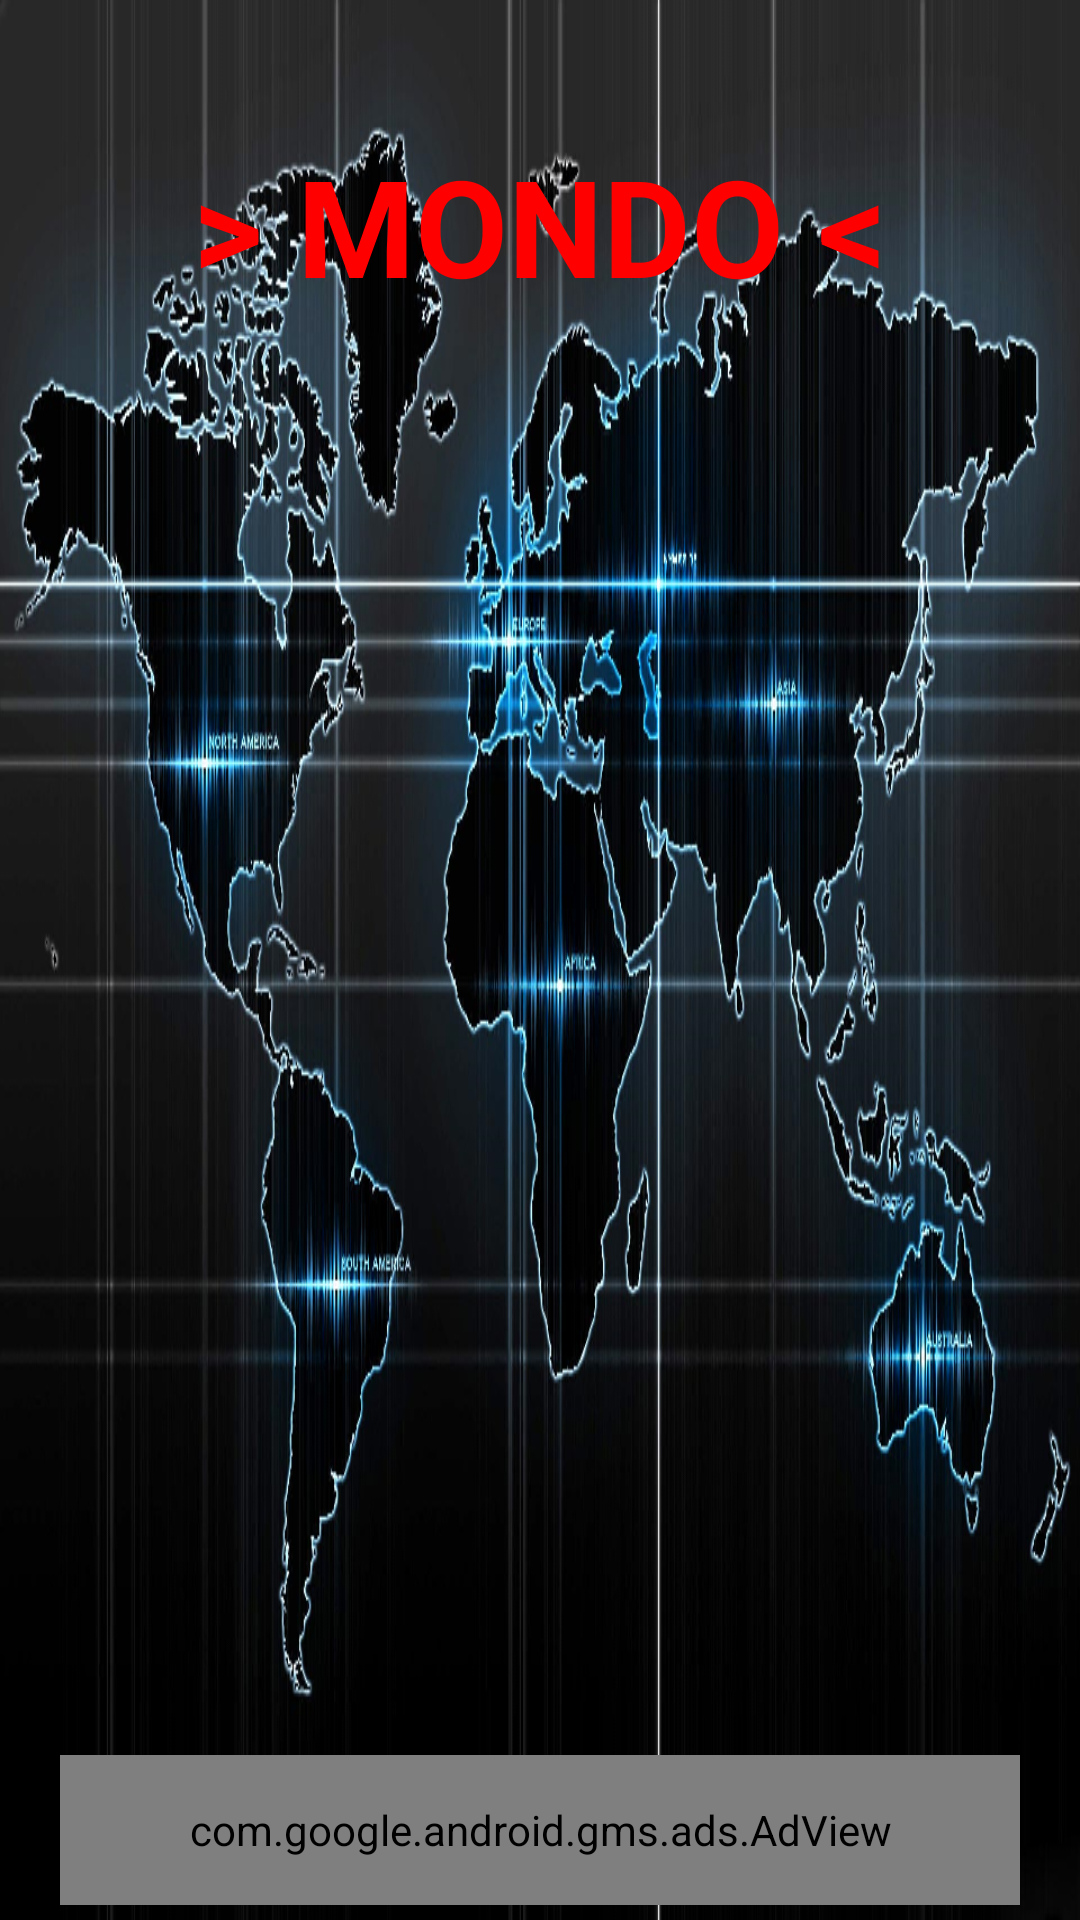

Write the Android layout XML for this screen, with the resource values it uses.
<!-- AndroidManifest.xml: application theme MondoTheme -->
<!-- res/layout/activity_main.xml -->
<?xml version="1.0" encoding="utf-8"?>
<RelativeLayout xmlns:android="http://schemas.android.com/apk/res/android"
    xmlns:tools="http://schemas.android.com/tools"
    android:layout_width="match_parent"
    android:layout_height="fill_parent"
    android:background="@drawable/worldmap"
    android:paddingLeft="@dimen/activity_horizontal_margin"
    android:paddingTop="@dimen/activity_vertical_margin"
    android:paddingRight="@dimen/activity_horizontal_margin"
    android:paddingBottom="@dimen/activity_vertical_margin">

    <com.google.android.gms.ads.AdView
            xmlns:ads="http://schemas.android.com/apk/res-auto"
            android:id="@+id/VMainFooter"
            android:layout_width="320dp"
            android:layout_height="50dp"
            android:layout_centerHorizontal="true"
            android:layout_alignParentBottom="true"
            ads:adSize="BANNER"
            ads:adUnitId="@string/adUnitIdBanner"
            />

    <RelativeLayout
        android:id="@+id/VMainContent"
        android:layout_width="match_parent"
        android:layout_height="match_parent"
        android:layout_above="@+id/VMainFooter"
        android:layout_alignParentStart="true"
        android:layout_alignParentTop="true"
        android:layout_alignParentEnd="true"
        android:screenOrientation="portrait"
        android:touchscreenBlocksFocus="false"
        tools:context=".MainActivity">

        <Button
            android:id="@+id/btSettings"
            android:layout_width="match_parent"
            android:layout_height="wrap_content"
            android:layout_below="@+id/btBestTime"
            android:layout_alignStart="@+id/btBestScore"
            android:layout_alignEnd="@+id/btBestScore"
            android:layout_alignParentBottom="false"
            android:layout_centerHorizontal="true"
            android:layout_marginStart="0dp"
            android:layout_marginTop="140dp"
            android:layout_marginEnd="0dp"
            android:background="@drawable/buttonshape"
            android:nestedScrollingEnabled="false"
            android:text="@string/settings"
            android:textColor="@color/colorMondo1"
            android:textSize="@dimen/btTextSize"
            android:textStyle="bold"
            android:visibility="invisible" />

        <TextView
            android:id="@+id/tvTitle"
            android:layout_width="fill_parent"
            android:layout_height="wrap_content"
            android:layout_alignParentTop="true"
            android:layout_centerHorizontal="true"
            android:layout_marginTop="40dp"
            android:gravity="center"
            android:text="@string/title"
            android:textAppearance="?android:attr/textAppearanceLarge"
            android:textColor="#ff0000"
            android:textSize="45sp"
            android:textStyle="bold" />

        <Button
            android:id="@+id/btBestScore"
            android:layout_width="match_parent"
            android:layout_height="wrap_content"
            android:layout_below="@+id/tvTitle"
            android:layout_marginStart="@dimen/btLeftMargin"
            android:layout_marginTop="@dimen/btTopMargin"
            android:layout_marginEnd="@dimen/btRightMargin"
            android:background="@drawable/buttonshape"
            android:nestedScrollingEnabled="false"
            android:text="@string/best_score_in_time"
            android:textColor="@color/colorMondo1"
            android:textSize="@dimen/btTextSize"
            android:textStyle="bold"
            android:visibility="invisible" />

        <Button
            android:id="@+id/btBestTime"
            android:layout_width="match_parent"
            android:layout_height="wrap_content"
            android:layout_below="@+id/btBestScore"
            android:layout_alignStart="@+id/btBestScore"
            android:layout_alignEnd="@+id/btBestScore"
            android:layout_marginTop="10dp"
            android:background="@drawable/buttonshape"
            android:nestedScrollingEnabled="false"
            android:text="@string/best_time_to_score"
            android:textColor="@color/colorMondo1"
            android:textSize="@dimen/btTextSize"
            android:textStyle="bold"
            android:visibility="invisible" />

        <Button
            android:id="@+id/btAbout"
            android:layout_width="match_parent"
            android:layout_height="wrap_content"
            android:layout_below="@+id/btBestTime"
            android:layout_alignStart="@+id/btBestScore"
            android:layout_alignEnd="@+id/btBestScore"
            android:layout_alignParentBottom="false"
            android:layout_centerHorizontal="true"
            android:layout_marginTop="200dp"
            android:background="@drawable/buttonshape"
            android:nestedScrollingEnabled="false"
            android:text="@string/about"
            android:textColor="@color/colorMondo1"
            android:textSize="@dimen/btTextSize"
            android:textStyle="bold"
            android:visibility="invisible" />

        <TextView
            android:id="@+id/lbUserProvider"
            android:layout_width="22dp"
            android:layout_height="22dp"
            android:layout_alignParentEnd="true"
            android:layout_alignParentBottom="true"
            android:layout_marginBottom="5dp"
            android:textColor="@color/colorMondo1" />

        <TextView
            android:id="@+id/lbUserNickname"
            android:layout_width="wrap_content"
            android:layout_height="wrap_content"
            android:layout_alignParentStart="true"
            android:layout_alignParentBottom="true"
            android:layout_marginBottom="5dp"
            android:textColor="@color/colorMondo1" />

        <ProgressBar
            android:id="@+id/progressBar"
            android:layout_width="wrap_content"
            android:layout_height="wrap_content"
            android:layout_centerHorizontal="true"
            android:layout_centerVertical="true"
            android:minWidth="50dp"
            android:minHeight="50dp"
            android:visibility="invisible" />


    </RelativeLayout>
</RelativeLayout>
<!-- resources referenced by this layout -->
<resources>
  <color name="colorMondo1">#FF8800</color>
  <dimen name="activity_horizontal_margin">5sp</dimen>
  <dimen name="activity_vertical_margin">5sp</dimen>
  <dimen name="btLeftMargin">7sp</dimen>
  <dimen name="btRightMargin">15sp</dimen>
  <dimen name="btTextSize">23sp</dimen>
  <dimen name="btTopMargin">20sp</dimen>
  <!-- drawable buttonshape (drawable) -->
  <?xml version="1.0" encoding="utf-8"?>
  <shape xmlns:android="http://schemas.android.com/apk/res/android" android:shape="rectangle" >
      <corners
          android:radius="7dp"
          />
      <padding
          android:left="0dp"
          android:top="0dp"
          android:right="0dp"
          android:bottom="0dp"/>
  
      <size
          android:width="200dp"
          android:height="40dp" />
  
      <gradient
          android:angle="90"
          android:centerX="35%"
          android:centerColor="#50101010"
          android:startColor="#50E8E8E8"
          android:endColor="#50F0F0F0"
          android:type="linear"
          />
  
      <stroke
          android:width="2dp"
          android:color="@color/colorMondo1"
          />
  
  </shape>
  <!-- drawable worldmap: png bitmap (drawable, 561121 bytes) -->
  <string name="about">About</string>
  <string name="best_score_in_time">Best score in time</string>
  <string name="best_time_to_score">Best time to score</string>
  <string name="settings">Settings</string>
  <string name="title" translatable="false">&gt; MONDO &lt;</string>
  <style name="MondoTheme" parent="Theme.AppCompat.Light.NoActionBar">
          
          <item name="windowNoTitle">true</item>
          <item name="windowActionBar">false</item>
          <item name="android:windowFullscreen">true</item>
          <item name="android:windowContentOverlay">@null</item>
          
      </style>
</resources>
